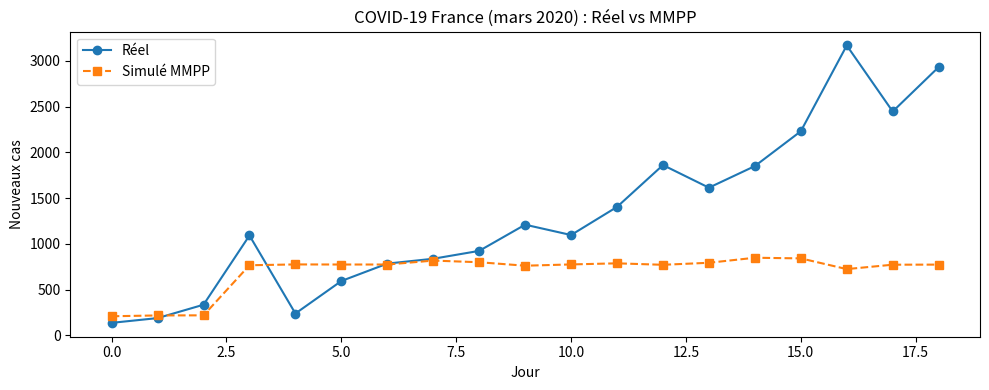

Recreate this plot in Python. (Note: this script raises an exception after producing the figure.)
# covid_mmp_em.py
import numpy as np
import matplotlib.pyplot as plt

# Données COVID-19 (nouveaux cas quotidiens, mars 2020)
data = [138, 190, 336, 1092, 240, 595, 785, 838, 924, 1210, 1097, 1404, 1861, 1614, 1850, 2230, 3167, 2446, 2931]

# Paramètres estimés (EM)
Q = np.array([[-0.763, 0.763, 0], [0.385, -0.685, 0.3], [0, 0.476, -0.476]])
Lambda = np.diag([215.3, 792.6, 2418.7])
pi = np.array([0.263, 0.421, 0.316])

# Simulation simple (Poisson par régime)
np.random.seed(42)
sim = []
state = 0
for _ in range(len(data)):
    rate = Lambda[state, state]
    sim.append(np.random.poisson(rate))
    if np.random.rand() < 0.1:  # transition simplifiée
        state = (state + 1) % 3

plt.figure(figsize=(10, 4))
plt.plot(data, 'o-', label="Réel")
plt.plot(sim, 's--', label="Simulé MMPP")
plt.title("COVID-19 France (mars 2020) : Réel vs MMPP")
plt.xlabel("Jour"); plt.ylabel("Nouveaux cas"); plt.legend()
plt.tight_layout()
plt.savefig("figures/covid_mmp.png")
plt.show()
